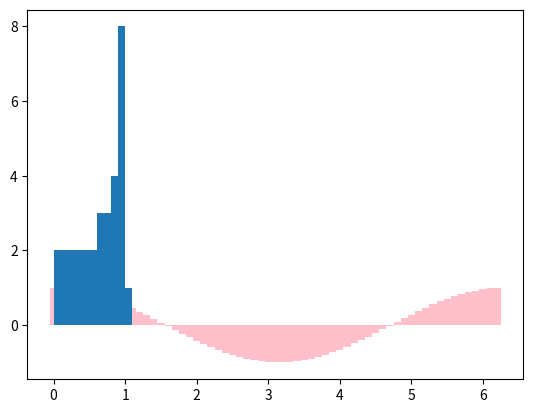

Generate this figure with matplotlib:
import numpy as np
import matplotlib.pyplot as plt
from math import pi

a = np.arange(0,2*pi,0.1)
b= np.cos(a)

plt.bar(a,b, width = 0.1, color ='pink', orientation = 'vertical')

plt.show()

plt.hist(b,a)